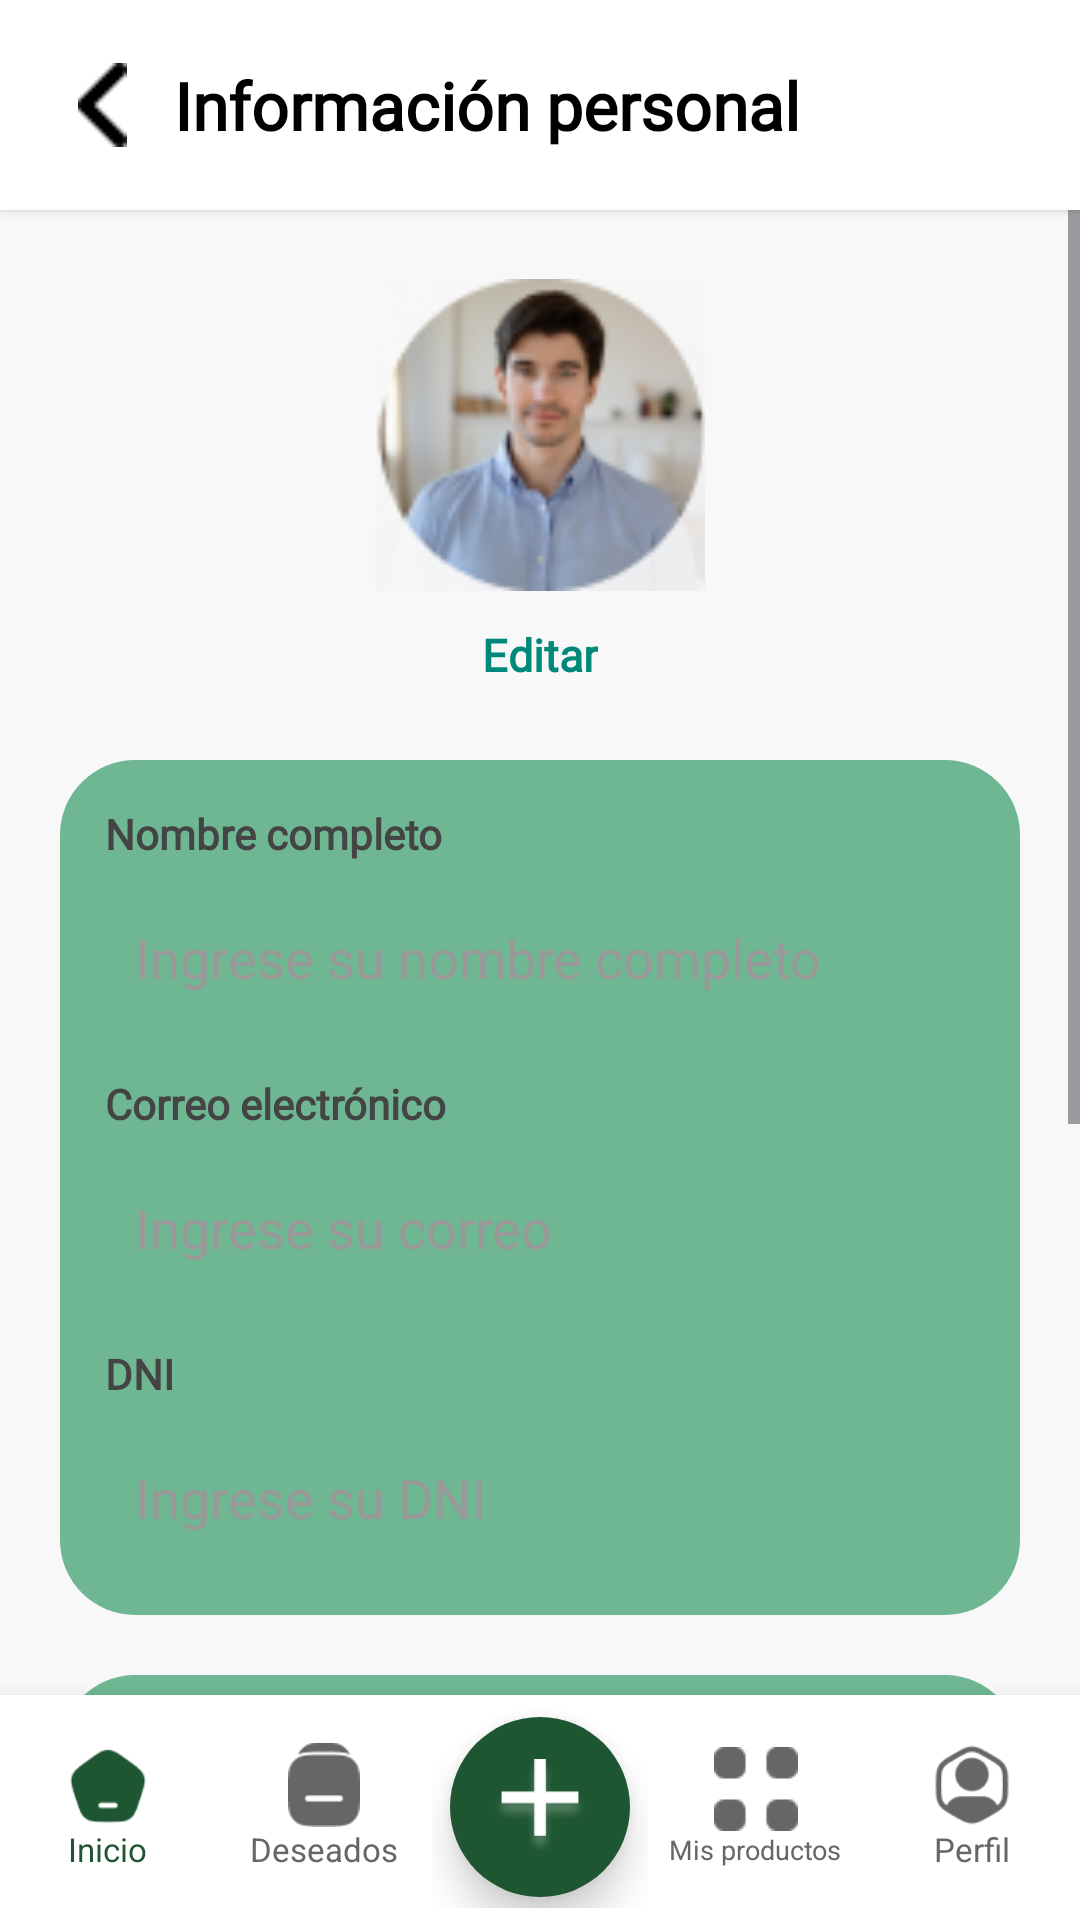

Layout XML and referenced resources for this Android screen:
<!-- AndroidManifest.xml: application theme Theme.Prueba -->
<!-- res/layout/activity_info_personal.xml -->
<?xml version="1.0" encoding="utf-8"?>
<androidx.constraintlayout.widget.ConstraintLayout
    xmlns:android="http://schemas.android.com/apk/res/android"
    xmlns:app="http://schemas.android.com/apk/res-auto"
    xmlns:tools="http://schemas.android.com/tools"
    android:id="@+id/main"
    android:layout_width="match_parent"
    android:layout_height="match_parent"
    android:background="#F8F8F8"
    tools:context=".InfoPersonalActivity">

    <LinearLayout
        android:id="@+id/topBar"
        android:layout_width="0dp"
        android:layout_height="70dp"
        android:orientation="horizontal"
        android:gravity="center_vertical"
        android:background="#FFFFFF"
        android:elevation="2dp"
        android:paddingHorizontal="20dp"
        app:layout_constraintTop_toTopOf="parent"
        app:layout_constraintStart_toStartOf="parent"
        app:layout_constraintEnd_toEndOf="parent">

        <ImageView
            android:id="@+id/btnBack"
            android:layout_width="28dp"
            android:layout_height="28dp"
            android:src="@drawable/back"
            app:tint="#000000"
            android:layout_marginEnd="10dp"/>

        <TextView
            android:id="@+id/txtTitulo"
            android:layout_width="wrap_content"
            android:layout_height="wrap_content"
            android:text="Información personal"
            android:fontFamily="@font/plus_jakarta_sans_medium"
            android:textColor="#000000"
            android:textStyle="bold"
            android:textSize="22sp" />
    </LinearLayout>

    <ScrollView
        android:id="@+id/scrollView"
        android:layout_width="0dp"
        android:layout_height="0dp"
        android:overScrollMode="never"
        app:layout_constraintTop_toBottomOf="@id/topBar"
        app:layout_constraintBottom_toTopOf="@id/bottomBar"
        app:layout_constraintStart_toStartOf="parent"
        app:layout_constraintEnd_toEndOf="parent">

        <LinearLayout
            android:layout_width="match_parent"
            android:layout_height="wrap_content"
            android:orientation="vertical"
            android:padding="20dp"
            android:gravity="center_horizontal">

            <LinearLayout
                android:layout_width="wrap_content"
                android:layout_height="wrap_content"
                android:orientation="vertical"
                android:gravity="center_horizontal">

                <ImageView
                    android:id="@+id/imgUsuario"
                    android:layout_width="110dp"
                    android:layout_height="110dp"
                    android:src="@drawable/user"
                    android:scaleType="centerCrop"
                    android:padding="3dp"/>

                <TextView
                    android:id="@+id/txtEditar"
                    android:layout_width="wrap_content"
                    android:layout_height="wrap_content"
                    android:text="Editar"
                    android:fontFamily="@font/plus_jakarta_sans_medium"
                    android:textSize="15sp"
                    android:textColor="#00897B"
                    android:textStyle="bold"
                    android:layout_marginTop="8dp" />
            </LinearLayout>

            <LinearLayout
                android:layout_width="match_parent"
                android:layout_height="wrap_content"
                android:orientation="vertical"
                android:background="@drawable/contend_perfil"
                android:layout_marginTop="25dp"
                android:padding="15dp">

                <TextView
                    android:layout_width="wrap_content"
                    android:layout_height="wrap_content"
                    android:text="Nombre completo"
                    android:textSize="14sp"
                    android:textColor="#444"
                    android:fontFamily="@font/plus_jakarta_sans_medium"
                    android:textStyle="bold"
                    android:layout_marginBottom="8dp"/>

                <EditText
                    android:id="@+id/etNombreCompleto"
                    android:layout_width="match_parent"
                    android:layout_height="48dp"
                    android:background="@drawable/contend_perfil"
                    android:hint="Ingrese su nombre completo"
                    android:fontFamily="@font/plus_jakarta_sans"
                    android:paddingHorizontal="10dp"
                    android:textColorHint="#999"/>

                <TextView
                    android:layout_width="wrap_content"
                    android:layout_height="wrap_content"
                    android:text="Correo electrónico"
                    android:textSize="14sp"
                    android:fontFamily="@font/plus_jakarta_sans_medium"
                    android:textColor="#444"
                    android:textStyle="bold"
                    android:layout_marginTop="15dp"

                    android:layout_marginBottom="8dp"/>

                <EditText
                    android:id="@+id/etEmail"
                    android:layout_width="match_parent"
                    android:layout_height="48dp"
                    android:background="@drawable/contend_perfil"
                    android:hint="Ingrese su correo"
                    android:fontFamily="@font/plus_jakarta_sans"
                    android:inputType="textEmailAddress"
                    android:paddingHorizontal="10dp"
                    android:textColorHint="#999"/>

                <TextView
                    android:layout_width="wrap_content"
                    android:layout_height="wrap_content"
                    android:text="DNI"
                    android:textSize="14sp"
                    android:textColor="#444"
                    android:fontFamily="@font/plus_jakarta_sans_medium"
                    android:textStyle="bold"
                    android:layout_marginTop="15dp"
                    android:layout_marginBottom="8dp"/>

                <EditText
                    android:id="@+id/etDNI"
                    android:layout_width="match_parent"
                    android:layout_height="48dp"
                    android:background="@drawable/contend_perfil"
                    android:hint="Ingrese su DNI"
                    android:fontFamily="@font/plus_jakarta_sans"
                    android:inputType="number"
                    android:paddingHorizontal="10dp"
                    android:textColorHint="#999"/>
            </LinearLayout>

            <LinearLayout
                android:layout_width="match_parent"
                android:layout_height="wrap_content"
                android:orientation="vertical"
                android:background="@drawable/contend_perfil"
                android:layout_marginTop="20dp"
                android:padding="15dp">

                <TextView
                    android:layout_width="wrap_content"
                    android:layout_height="wrap_content"
                    android:text="Cambiar contraseña"
                    android:fontFamily="@font/plus_jakarta_sans_medium"
                    android:textSize="14sp"
                    android:textColor="#444"
                    android:textStyle="bold"
                    android:layout_marginBottom="8dp"/>

                <EditText
                    android:id="@+id/etActual"
                    android:layout_width="match_parent"
                    android:layout_height="48dp"
                    android:background="@drawable/contend_perfil"
                    android:hint="Contraseña actual"
                    android:fontFamily="@font/plus_jakarta_sans"
                    android:inputType="textPassword"
                    android:paddingHorizontal="10dp"
                    android:textColorHint="#999"/>

                <EditText
                    android:id="@+id/etNueva"
                    android:layout_width="match_parent"
                    android:layout_height="48dp"
                    android:background="@drawable/contend_perfil"
                    android:hint="Nueva contraseña"
                    android:fontFamily="@font/plus_jakarta_sans"
                    android:inputType="textPassword"
                    android:paddingHorizontal="10dp"
                    android:textColorHint="#999"
                    android:layout_marginTop="10dp"/>

                <EditText
                    android:id="@+id/etConfirmar"
                    android:layout_width="match_parent"
                    android:layout_height="48dp"
                    android:background="@drawable/contend_perfil"
                    android:hint="Confirmar nueva contraseña"
                    android:fontFamily="@font/plus_jakarta_sans"
                    android:inputType="textPassword"
                    android:paddingHorizontal="10dp"
                    android:textColorHint="#999"
                    android:layout_marginTop="10dp"/>
            </LinearLayout>

            <Button
                android:id="@+id/btnGuardar"
                android:layout_width="match_parent"
                android:layout_height="50dp"
                android:layout_marginTop="25dp"
                android:backgroundTint="#1E5631"
                android:text="Guardar cambios"
                android:fontFamily="@font/plus_jakarta_sans_medium"
                android:textAllCaps="false"
                android:textColor="#FFF"
                android:textSize="15sp" />
        </LinearLayout>
    </ScrollView>

    <include
        android:id="@+id/bottomBar"
        layout="@layout/bottom_bar"
        android:layout_width="0dp"
        android:layout_height="75dp"
        app:layout_constraintBottom_toBottomOf="parent"
        app:layout_constraintStart_toStartOf="parent"
        app:layout_constraintEnd_toEndOf="parent" />

</androidx.constraintlayout.widget.ConstraintLayout>
<!-- res/layout/bottom_bar.xml (included above) -->
<?xml version="1.0" encoding="utf-8"?>
<LinearLayout
    xmlns:android="http://schemas.android.com/apk/res/android"
    xmlns:app="http://schemas.android.com/apk/res-auto"
    android:id="@+id/bottomBar"
    android:layout_width="match_parent"
    android:layout_height="75dp"
    android:orientation="horizontal"
    android:background="#FFFFFF"
    android:elevation="10dp"
    android:gravity="center"
    android:weightSum="5"
    android:paddingVertical="4dp">

    
    <LinearLayout
        android:layout_weight="1"
        android:layout_width="0dp"
        android:layout_height="match_parent"
        android:orientation="vertical"
        android:gravity="center">

        <ImageView
            android:id="@+id/navInicio"
            android:layout_width="28dp"
            android:layout_height="28dp"
            android:src="@drawable/inicio"
            android:contentDescription="Inicio"
            app:tint="#1E5631" />

        <TextView
            android:layout_width="wrap_content"
            android:layout_height="wrap_content"
            android:text="Inicio"
            android:textSize="11sp"
            android:textColor="#1E5631" />
    </LinearLayout>

    
    <LinearLayout
        android:layout_weight="1"
        android:layout_width="0dp"
        android:layout_height="match_parent"
        android:orientation="vertical"
        android:gravity="center">

        <ImageView
            android:id="@+id/navDeseos"
            android:layout_width="28dp"
            android:layout_height="28dp"
            android:src="@drawable/lista"
            android:contentDescription="Deseados"
            app:tint="#666" />

        <TextView
            android:layout_width="wrap_content"
            android:layout_height="wrap_content"
            android:text="Deseados"
            android:textSize="11sp"
            android:textColor="#666" />
    </LinearLayout>

    
    <LinearLayout
        android:layout_weight="1"
        android:layout_width="0dp"
        android:layout_height="match_parent"
        android:gravity="center">

        <FrameLayout
            android:layout_width="60dp"
            android:layout_height="60dp"
            android:background="@drawable/boton_mas"
            android:layout_gravity="center"
            android:elevation="8dp">

            <ImageView
                android:id="@+id/navAgregar"
                android:layout_width="32dp"
                android:layout_height="32dp"
                android:layout_gravity="center"
                android:src="@drawable/publi"
                app:tint="#FFFFFF"
                android:contentDescription="Publicar" />
        </FrameLayout>
    </LinearLayout>

    
    <LinearLayout
        android:layout_weight="1"
        android:layout_width="0dp"
        android:layout_height="match_parent"
        android:orientation="vertical"
        android:gravity="center">

        <ImageView
            android:id="@+id/navPublicaciones"
            android:layout_width="28dp"
            android:layout_height="28dp"
            android:src="@drawable/publicaciones"
            android:contentDescription="Mis publicaciones"
            app:tint="#666" />

        <TextView
            android:layout_width="wrap_content"
            android:layout_height="wrap_content"
            android:text="Mis productos"
            android:textSize="9sp"
            android:textColor="#666" />
    </LinearLayout>

    
    <LinearLayout
        android:layout_weight="1"
        android:layout_width="0dp"
        android:layout_height="match_parent"
        android:orientation="vertical"
        android:gravity="center">

        <ImageView
            android:id="@+id/navPerfil"
            android:layout_width="28dp"
            android:layout_height="28dp"
            android:src="@drawable/perfil"
            android:contentDescription="Perfil"
            app:tint="#666" />

        <TextView
            android:layout_width="wrap_content"
            android:layout_height="wrap_content"
            android:text="Perfil"
            android:textSize="11sp"
            android:textColor="#666" />
    </LinearLayout>
</LinearLayout>
<!-- resources referenced by this layout -->
<resources>
  <!-- drawable back: png bitmap (drawable, 171 bytes) -->
  <!-- drawable boton_mas (drawable) -->
  <?xml version="1.0" encoding="utf-8"?>
  <shape xmlns:android="http://schemas.android.com/apk/res/android" android:shape="oval">
      <solid android:color="#1E5631"/>
      <size android:width="60dp" android:height="60dp"/>
  </shape>
  <!-- drawable contend_perfil (drawable) -->
  <?xml version="1.0" encoding="utf-8"?>
  <shape xmlns:android="http://schemas.android.com/apk/res/android" android:shape="rectangle">
      <solid android:color="#6EB792"/>
      <corners android:radius="25dp"/>
  </shape>
  <!-- drawable inicio: png bitmap (drawable, 701 bytes) -->
  <!-- drawable lista: png bitmap (drawable, 647 bytes) -->
  <!-- drawable perfil: png bitmap (drawable, 1119 bytes) -->
  <!-- drawable publi: png bitmap (drawable, 2472 bytes) -->
  <!-- drawable publicaciones: png bitmap (drawable, 343 bytes) -->
  <!-- drawable user: png bitmap (drawable, 20587 bytes) -->
  <style name="Theme.Prueba" parent="Base.Theme.Prueba" />
  <style name="Base.Theme.Prueba" parent="Theme.Material3.DayNight.NoActionBar">
  
          <item name="android:backgroundTint" />
          
          
      </style>
</resources>
